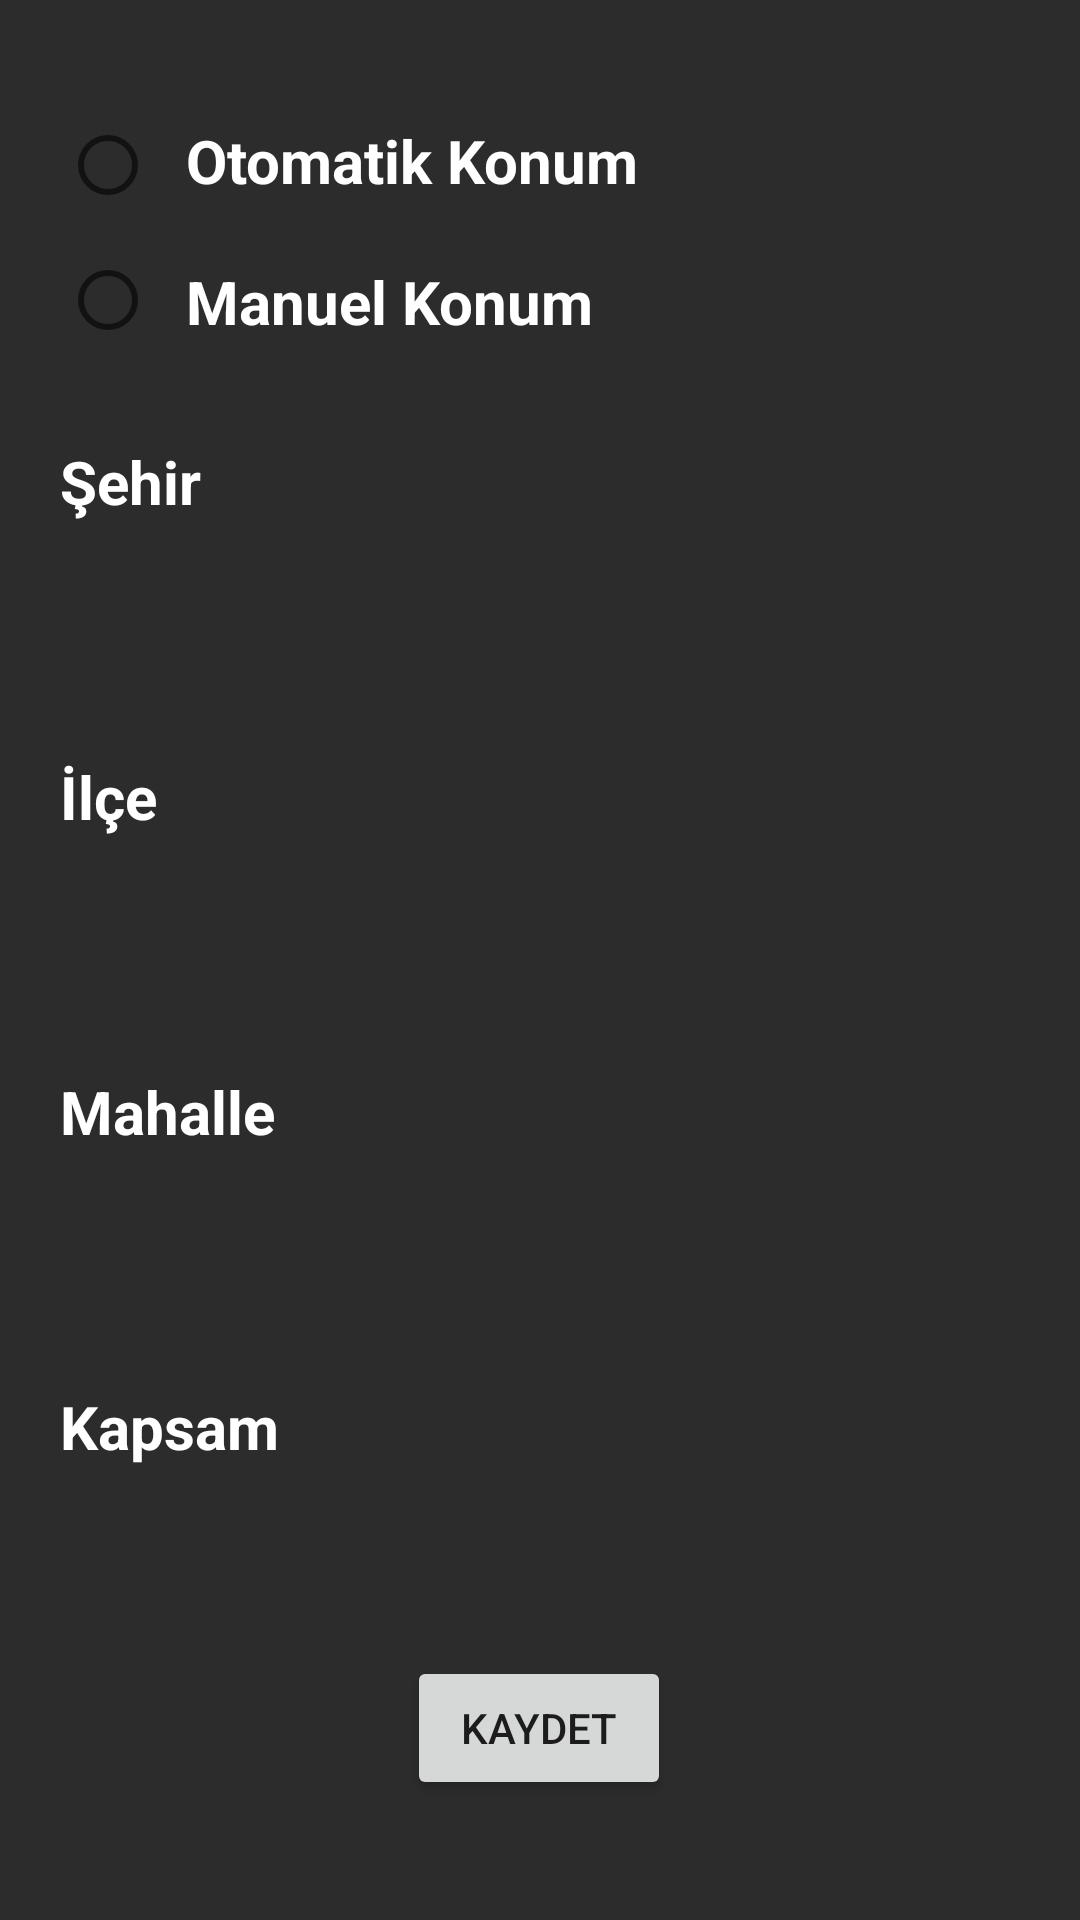

Write the Android layout XML for this screen, with the resource values it uses.
<!-- AndroidManifest.xml: application theme Theme.Restoranapp -->
<!-- res/layout/activity_konum_bilgisi.xml -->
<?xml version="1.0" encoding="utf-8"?>
<androidx.constraintlayout.widget.ConstraintLayout xmlns:android="http://schemas.android.com/apk/res/android"
    xmlns:app="http://schemas.android.com/apk/res-auto"
    xmlns:tools="http://schemas.android.com/tools"
    android:layout_width="match_parent"
    android:layout_height="match_parent"
    android:background="#FF2C2C2C"
    tools:context=".konum_bilgisi">

    <TextView
        android:id="@+id/textView25"
        android:layout_width="wrap_content"
        android:layout_height="wrap_content"
        android:layout_marginStart="20dp"
        android:layout_marginTop="30dp"
        android:text="Şehir"
        android:textColor="@color/white"
        android:textSize="20sp"
        android:textStyle="bold"
        app:layout_constraintStart_toStartOf="parent"
        app:layout_constraintTop_toBottomOf="@+id/textView23" />

    <RadioButton
        android:id="@+id/radioButton"
        android:layout_width="wrap_content"
        android:layout_height="30dp"
        android:layout_marginStart="20dp"
        android:layout_marginTop="40dp"
        app:layout_constraintStart_toStartOf="parent"
        app:layout_constraintTop_toTopOf="parent" />

    <TextView
        android:id="@+id/textView22"
        android:layout_width="wrap_content"
        android:layout_height="30dp"
        android:layout_marginStart="10dp"
        android:layout_marginTop="40dp"
        android:text="Otomatik Konum"
        android:textColor="@color/white"
        android:textSize="20sp"
        android:textStyle="bold"
        app:layout_constraintStart_toEndOf="@+id/radioButton"
        app:layout_constraintTop_toTopOf="parent" />

    <RadioButton
        android:id="@+id/radioButton2"
        android:layout_width="wrap_content"
        android:layout_height="30dp"
        android:layout_marginStart="20dp"
        android:layout_marginTop="15dp"
        app:layout_constraintStart_toStartOf="parent"
        app:layout_constraintTop_toBottomOf="@+id/radioButton" />

    <TextView
        android:id="@+id/textView23"
        android:layout_width="wrap_content"
        android:layout_height="30dp"
        android:layout_marginStart="10dp"
        android:layout_marginTop="17dp"
        android:text="Manuel Konum"
        android:textColor="@color/white"
        android:textSize="20sp"
        android:textStyle="bold"
        app:layout_constraintStart_toEndOf="@+id/radioButton2"
        app:layout_constraintTop_toBottomOf="@+id/textView22" />

    <Spinner
        android:id="@+id/spinner"
        style="@style/Widget.AppCompat.Spinner"
        android:layout_width="300dp"
        android:layout_height="?attr/dropdownListPreferredItemHeight"

        android:layout_marginStart="20dp"
        android:layout_marginTop="10dp"
        android:background="@drawable/custom_spinner"
        android:dropDownWidth="300dp"

        android:dropDownVerticalOffset="?attr/dropdownListPreferredItemHeight"
        android:paddingRight="14dp"
        android:popupBackground="@android:color/white"
        android:popupElevation="3dp"
        app:layout_constraintStart_toStartOf="parent"
        app:layout_constraintTop_toBottomOf="@+id/textView25" />

    <Spinner
        android:id="@+id/spinner3"
        style="@style/Widget.AppCompat.Spinner"
        android:layout_width="300dp"
        android:layout_height="?attr/dropdownListPreferredItemHeight"

        android:layout_marginStart="20dp"
        android:layout_marginTop="10dp"
        android:background="@drawable/custom_spinner"
        android:dropDownWidth="300dp"
        android:dropDownVerticalOffset="?attr/dropdownListPreferredItemHeight"
        android:paddingRight="14dp"

        android:popupBackground="@android:color/white"
        android:popupElevation="3dp"
        app:layout_constraintStart_toStartOf="parent"
        app:layout_constraintTop_toBottomOf="@+id/textView24" />

    <TextView
        android:id="@+id/textView26"
        android:layout_width="wrap_content"
        android:layout_height="wrap_content"
        android:layout_marginStart="20dp"
        android:layout_marginTop="20dp"
        android:text="Mahalle"
        android:textColor="@color/white"
        android:textSize="20sp"
        android:textStyle="bold"
        app:layout_constraintStart_toStartOf="parent"
        app:layout_constraintTop_toBottomOf="@+id/spinner3" />

    <Spinner
        android:id="@+id/spinner2"
        style="@style/Widget.AppCompat.Spinner"
        android:layout_width="300dp"
        android:layout_height="?attr/dropdownListPreferredItemHeight"

        android:layout_marginStart="20dp"
        android:layout_marginTop="10dp"
        android:background="@drawable/custom_spinner"
        android:dropDownWidth="300dp"
        android:dropDownVerticalOffset="?attr/dropdownListPreferredItemHeight"
        android:paddingRight="14dp"

        android:popupBackground="@android:color/white"
        android:popupElevation="3dp"
        app:layout_constraintStart_toStartOf="parent"
        app:layout_constraintTop_toBottomOf="@+id/textView26" />

    <Spinner
        android:id="@+id/spinner4"
        style="@style/Widget.AppCompat.Spinner"
        android:layout_width="300dp"
        android:layout_height="?attr/dropdownListPreferredItemHeight"

        android:layout_marginStart="16dp"
        android:layout_marginTop="10dp"
        android:background="@drawable/custom_spinner"
        android:dropDownWidth="300dp"
        android:dropDownVerticalOffset="?attr/dropdownListPreferredItemHeight"

        android:paddingRight="14dp"
        android:popupBackground="@android:color/white"
        android:popupElevation="3dp"
        app:layout_constraintStart_toStartOf="parent"
        app:layout_constraintTop_toBottomOf="@+id/textView27" />

    <TextView
        android:id="@+id/textView24"
        android:layout_width="wrap_content"
        android:layout_height="wrap_content"
        android:layout_marginStart="20dp"
        android:layout_marginTop="20dp"
        android:text="İlçe"
        android:textColor="@color/white"
        android:textSize="20sp"
        android:textStyle="bold"
        app:layout_constraintStart_toStartOf="parent"
        app:layout_constraintTop_toBottomOf="@+id/spinner" />

    <Button
        android:id="@+id/button16"
        android:layout_width="wrap_content"
        android:layout_height="wrap_content"
        android:layout_marginStart="161dp"
        android:layout_marginEnd="162dp"
        android:layout_marginBottom="40dp"
        android:text="KAYDET"
        app:layout_constraintBottom_toBottomOf="parent"
        app:layout_constraintEnd_toEndOf="parent"
        app:layout_constraintStart_toStartOf="parent" />

    <TextView
        android:id="@+id/textView27"
        android:layout_width="wrap_content"
        android:layout_height="wrap_content"
        android:layout_marginStart="20dp"
        android:layout_marginTop="20dp"
        android:text="Kapsam"
        android:textColor="@color/white"
        android:textSize="20sp"
        android:textStyle="bold"
        app:layout_constraintStart_toStartOf="parent"
        app:layout_constraintTop_toBottomOf="@+id/spinner2" />

</androidx.constraintlayout.widget.ConstraintLayout>
<!-- resources referenced by this layout -->
<resources>
  <style name="Theme.Restoranapp" parent="Theme.AppCompat.Light.NoActionBar">
          
          <item name="colorPrimary">@color/purple_500</item>
          <item name="colorPrimaryVariant">@color/purple_700</item>
          <item name="colorOnPrimary">@color/white</item>
          
          <item name="colorSecondary">@color/teal_200</item>
          <item name="colorSecondaryVariant">@color/teal_700</item>
          <item name="colorOnSecondary">@color/black</item>
          
          <item name="android:statusBarColor" tools:targetApi="l">?attr/colorPrimaryVariant</item>
          
      </style>
  <!-- not gathered from this repository: default colours our renderer supplied (Android Studio template values) -->
  <color name="purple_500">#FF6200EE</color>
  <color name="purple_700">#FF3700B3</color>
  <color name="teal_200">#FF03DAC5</color>
  <color name="teal_700">#FF018786</color>
  <color name="black">#FF000000</color>
  <color name="white">#FFFFFFFF</color>
</resources>
